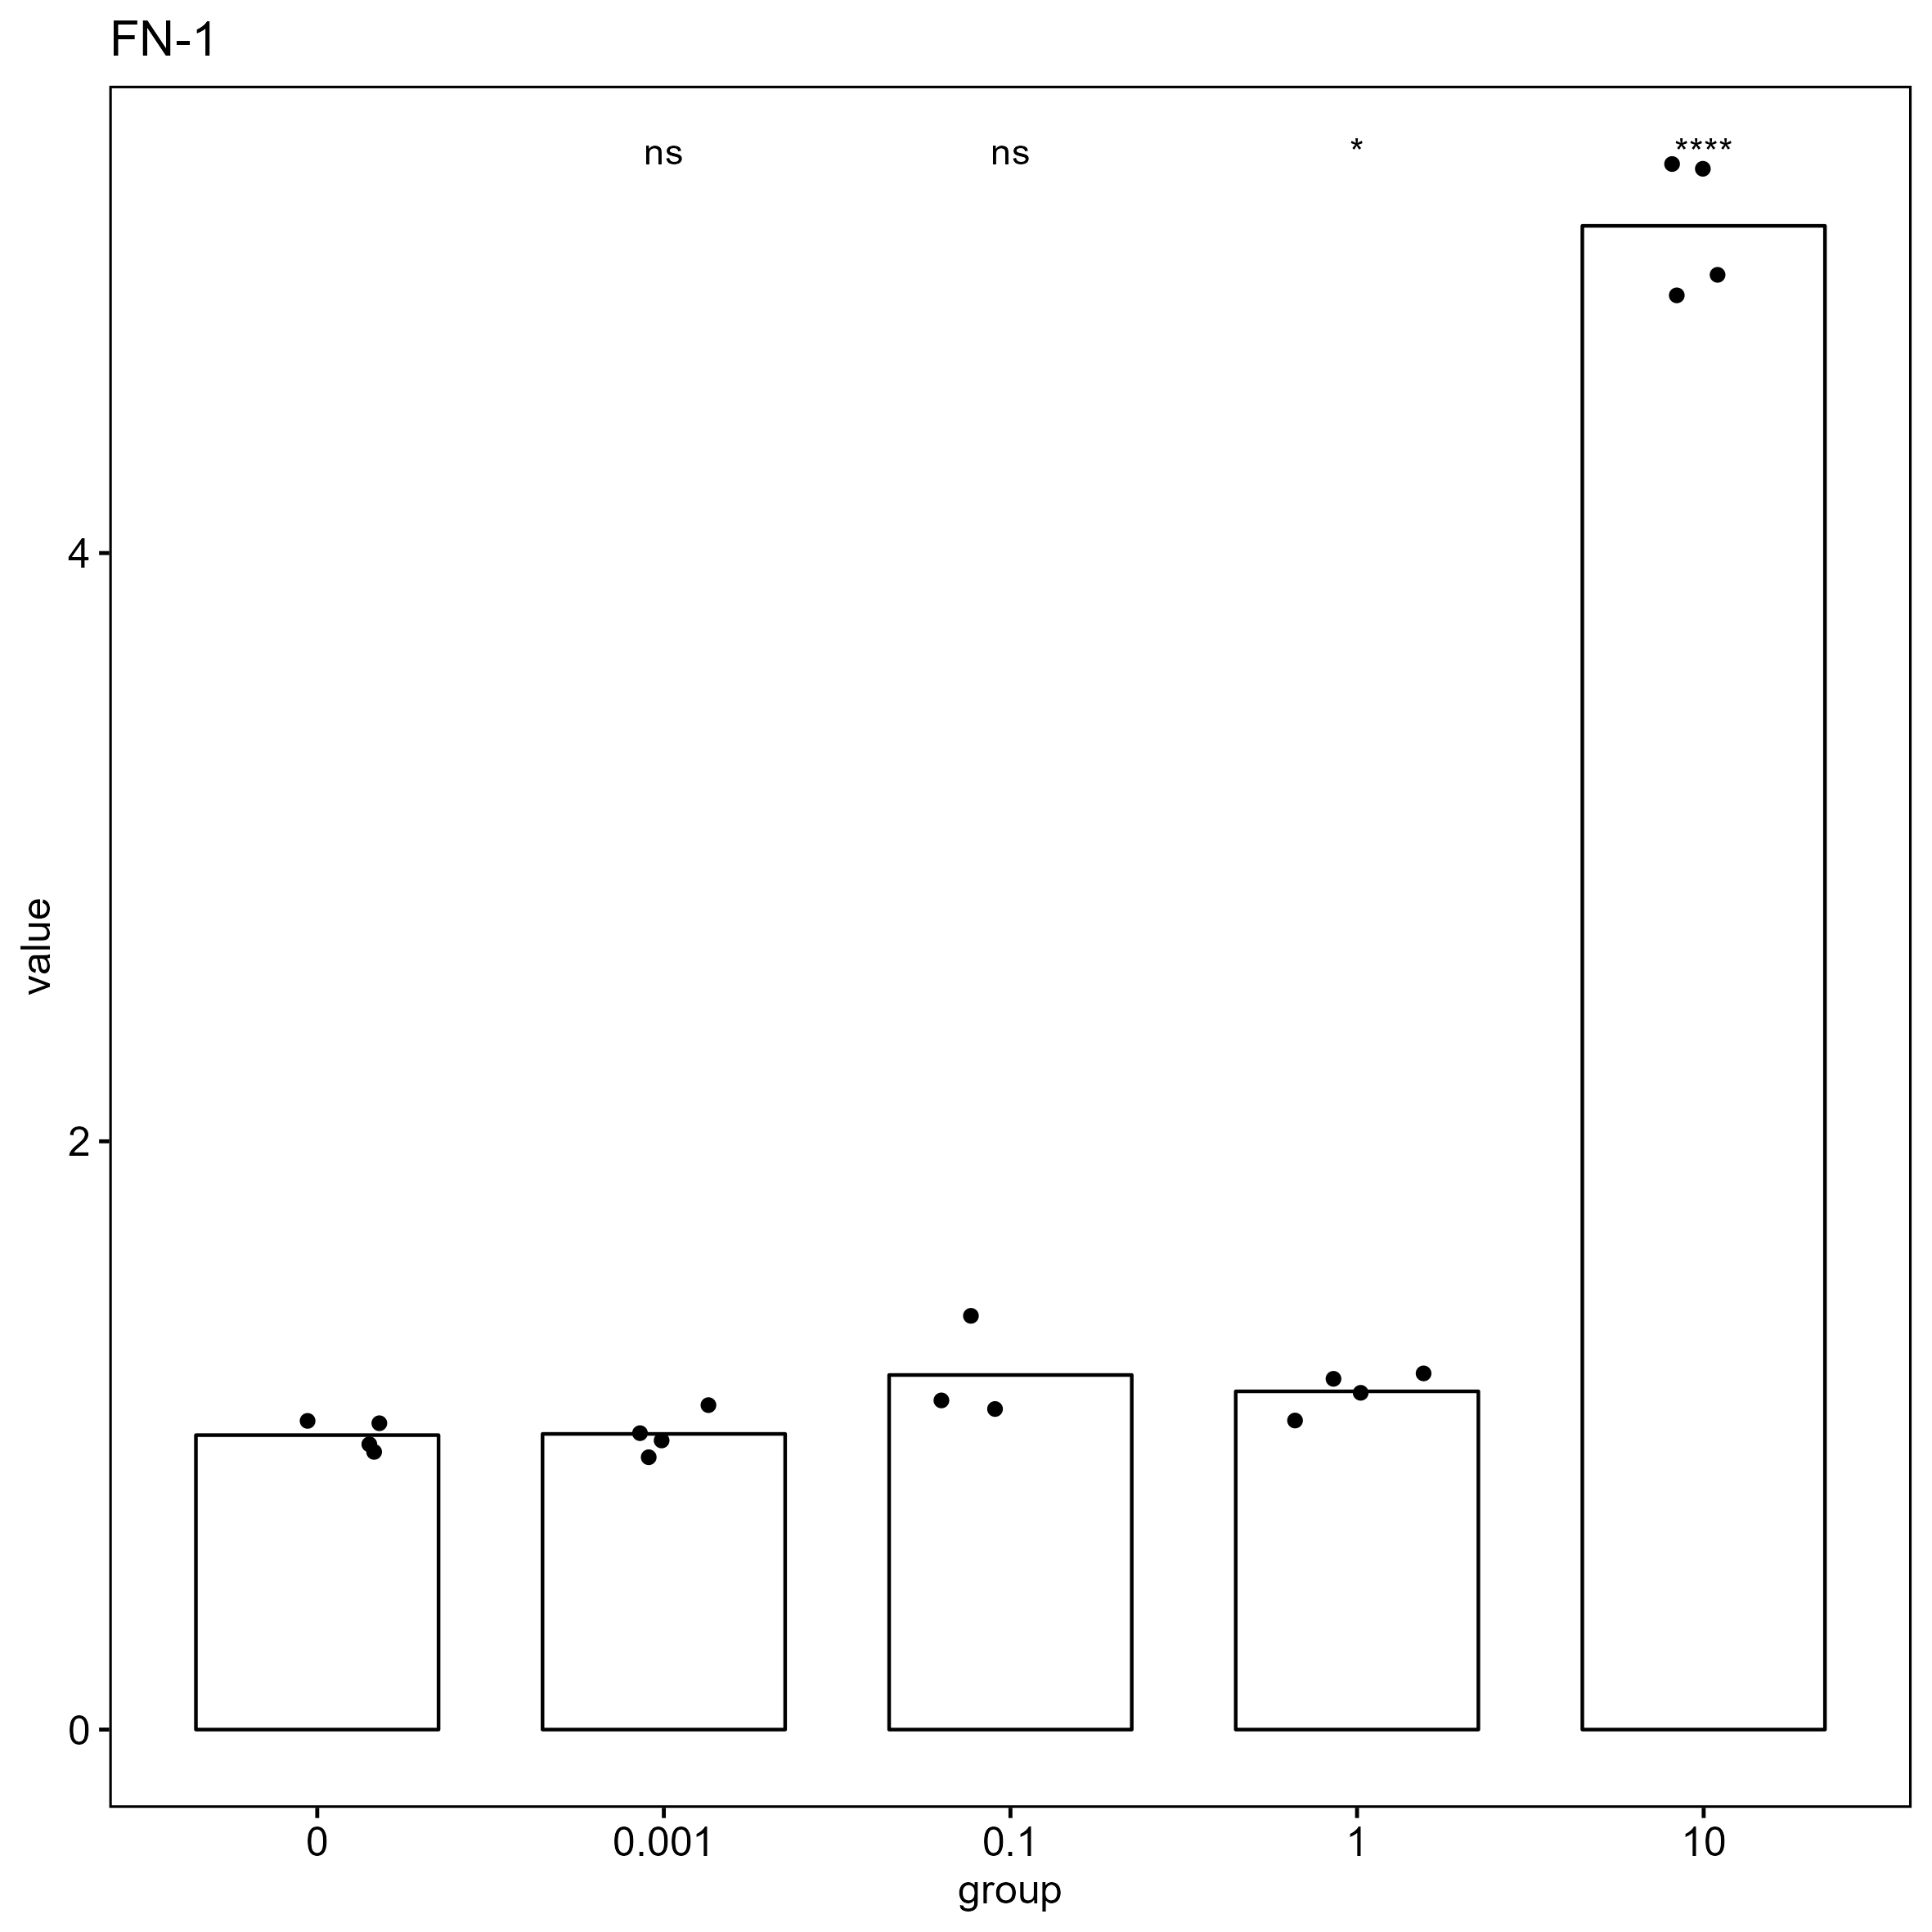

The file beside this chart, header and first rows:
, gene, group, CT, deltaCT, mean_blank_deltaCT, delta_deltaCT, value
94, FN-1, 0, 17.29, -6.731, -6.815, 0.08354, 0.9437
95, FN-1, 0, 17.25, -6.77, -6.815, 0.04505, 0.9693
96, FN-1, 0, 17.14, -6.875, -6.815, -0.05999, 1.042
97, FN-1, 0, 17.14, -6.883, -6.815, -0.0686, 1.049
98, FN-1, 0.001, 17.85, -6.827, -6.815, -0.01244, 1.009
99, FN-1, 0.001, 17.97, -6.704, -6.815, 0.1102, 0.9265
100, FN-1, 0.001, 17.89, -6.788, -6.815, 0.02613, 0.982
101, FN-1, 0.001, 17.72, -6.957, -6.815, -0.1425, 1.104
102, FN-1, 0.1, 16.92, -6.939, -6.815, -0.1243, 1.09
103, FN-1, 0.1, 16.55, -7.307, -6.815, -0.4926, 1.407
104, FN-1, 0.1, 16.88, -6.978, -6.815, -0.1631, 1.12
105, FN-1, 1, 16.18, -6.887, -6.815, -0.07221, 1.051
106, FN-1, 1, 15.98, -7.091, -6.815, -0.2762, 1.211
107, FN-1, 1, 16, -7.07, -6.815, -0.255, 1.193
108, FN-1, 1, 16.06, -7.009, -6.815, -0.1941, 1.144
109, FN-1, 10, 13.98, -9.222, -6.815, -2.408, 5.306
110, FN-1, 10, 13.97, -9.227, -6.815, -2.412, 5.322
111, FN-1, 10, 14.1, -9.1, -6.815, -2.285, 4.875
112, FN-1, 10, 14.08, -9.121, -6.815, -2.307, 4.947
